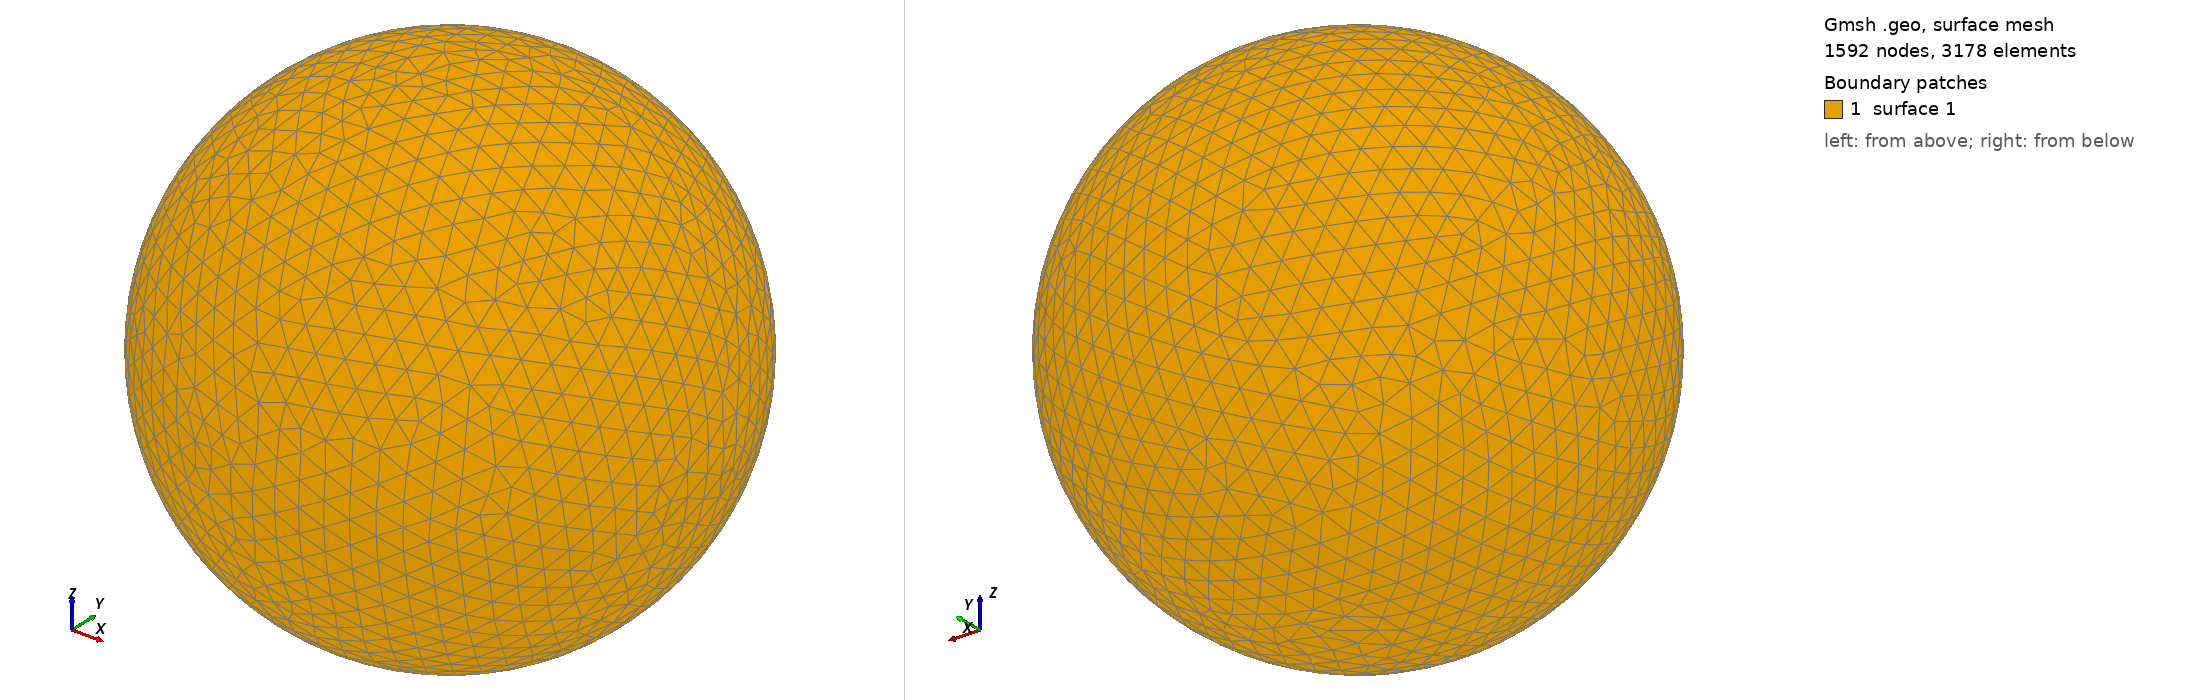

Gmsh geometry script, surface-meshed: 1592 nodes, 3178 surface elements. Boundary patches (legend numbers): 1 surface 1. Left view from above one corner, right view from below the opposite corner. The script declares no physical surfaces, so the legend lists its geometric surfaces. The drawing asked Gmsh for element sizes between 1% and 20% of the model's largest extent; the script's own settings can give other sizes.

=== shot2891.geo (drawn) ===
SetFactory("OpenCASCADE");
Point(1) = {0,0,0,0};
Sphere(1) = {0,0,0,0.90100000};
MeshSize{ PointsOf{ Surface{:}; } } = 0.090100000;
Mesh.ElementOrder=1;
Mesh.Format=39;
